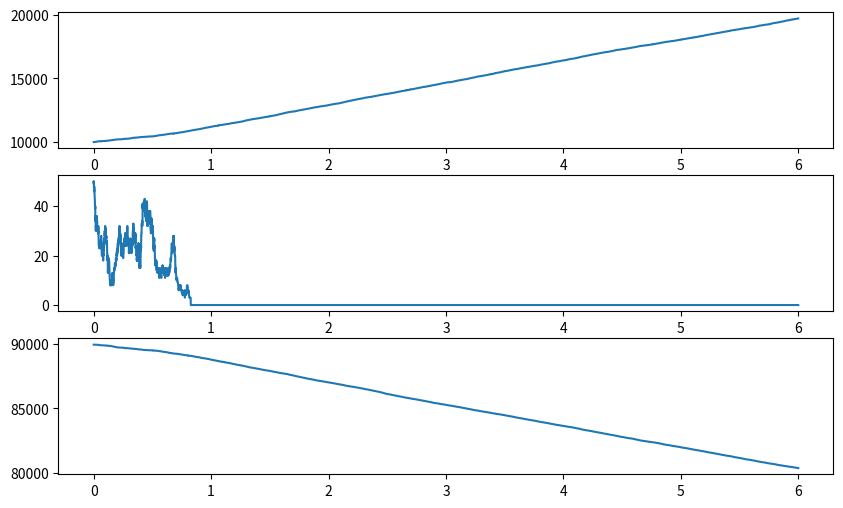
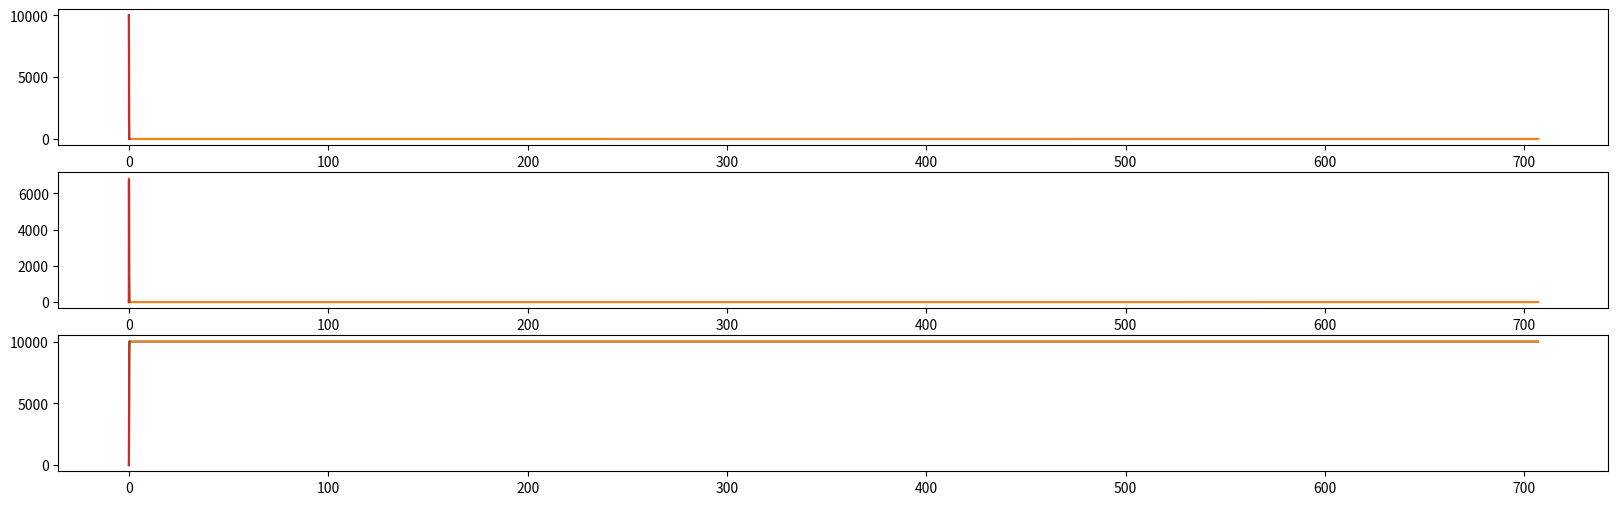
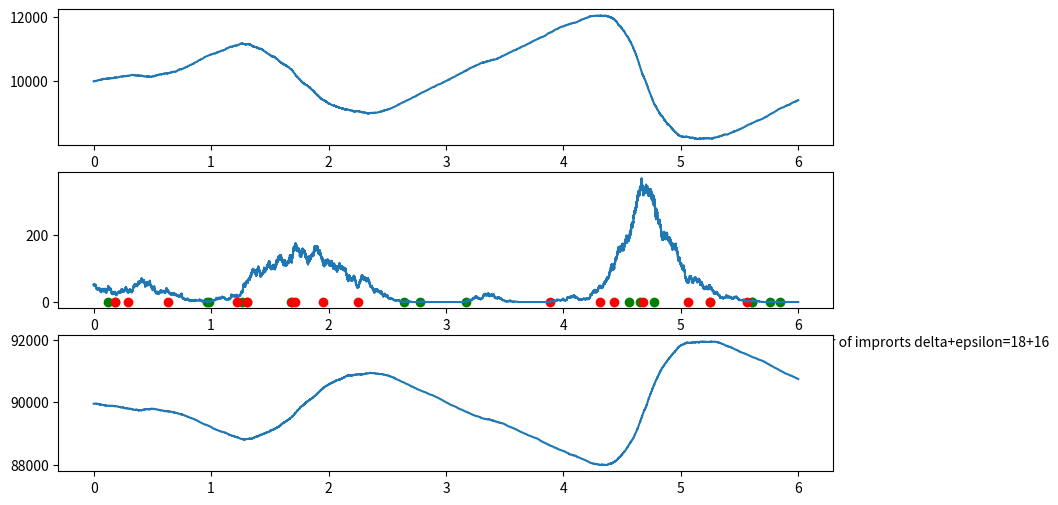
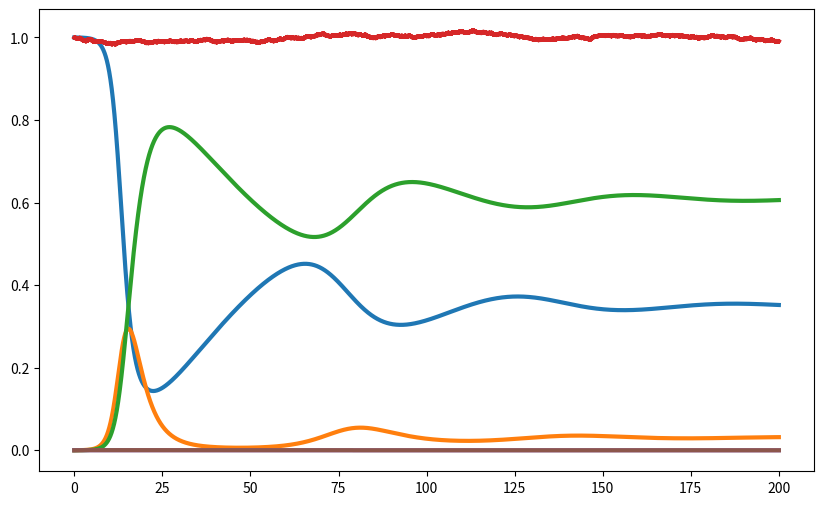

Here is the Python script that generated these plots, in order:
#!/usr/bin/env python
# coding: utf-8

# In[2]:

import numpy as np
import matplotlib.pyplot as plt


# In[5]:


b=1.0
g=1/10.0
m=5.5e-5
N=100_000.0
t_start=0.0
t_final=6*365.0
X0=0.1*N
Y0=0.0005*N
Z0=N-X0-Y0
R=np.zeros((6,1))
E=np.zeros((6,3),dtype=int)

E[0,:]=[1,0,0]
E[1,:]=[-1,1,0]
E[2,:]=[0,-1,1]
E[3,:]=[-1,0,0]
E[4,:]=[0,-1,0]
E[5,:]=[0,0,-1]

def GDA():
    T=[t_start]
    X=[X0]
    Y=[Y0]
    Z=[Z0]

    while T[-1]<t_final:

        res,dt=choose_event(X[-1],Y[-1],Z[-1])
        X.append(res[0])
        Y.append(res[1])
        Z.append(res[2])
        T.append(T[-1]+dt)

    return X,Y,Z,T


def choose_event(x,y,z):
    R[0]=m*N 
    R[1]=b*x*y/N 
    R[2]=g*y 
    R[3]=m*x 
    R[4]=m*y 
    R[5]=m*z
    R_tot=np.sum(R)
# different result each time. make it consistent with seed
    rand_1=np.random.rand()
    dt=-1/R_tot*np.log(rand_1)
    rand_2=np.random.rand()
    P=rand_2*R_tot

# does the order of events change the result due to cumsum?
    idx=min(np.where(P<=np.cumsum(R))[0])
    xyz=np.asarray((x,y,z))
    event=xyz[:]+E[idx,:]

    return  event,dt


s,i,r,time=GDA()
time=np.asarray(time)/365
fig, ax=plt.subplots(3,1,figsize=(10,6))
ax[0].plot(time,s)
ax[1].plot(time,i)
ax[2].plot(time,r)
plt.show()
print (np.cov(s,i))


# In[12]:


#subpopulations
sub_n=2
b=1.0
g=1/10.0
m=5e-4
N=10_000.0 # same for all sub_n
rho=np.full((sub_n,sub_n),0.05)
np.fill_diagonal(rho,1.0)
t_start=0.0
t_final=365.0
Y0=np.full((1,sub_n),1)
X0=np.full((1,sub_n),N-1)
Z0=np.full((1,sub_n),N-X0-Y0)



R=np.zeros((2,sub_n))
E=np.zeros((2,3))

E[0,:]=[-1,+1,0]
E[1,:]=[0,-1,+1]


def GDA():
    T=np.array([t_start]*sub_n,ndmin=2)
    X=X0
    Y=Y0
    Z=Z0

    while all(T[-1]<t_final):

        res,dt=choose_event(X[-1,:],Y[-1,:],Z[-1,:])
        X=np.append(X,[res[0,:]],axis=0)
        Y=np.append(Y,[res[1,:]],axis=0)
        Z=np.append(Z,[res[2,:]],axis=0)
        T=np.append(T,T[-1,:]+dt[:],axis=0)

    return X,Y,Z,T


def choose_event(x,y,z):
    dt=np.zeros((1,sub_n))
    event=np.zeros((3,sub_n))
    for i in range(sub_n):

        lamda=b/N*np.sum(rho[i,:]*y[:])
        R[0,i]=lamda*x[i] 
        R[1,i]=g*y[i] 
        R_tot=np.sum(R[:,i])
        rand_1=np.random.rand()
        dt[0,i]=-1/R_tot*np.log(rand_1)
        rand_2=np.random.rand()
        P=rand_2*R_tot

# does the order of events change the result due to cumsum?
        idx=min(np.where(P<=np.cumsum(R[:,i]))[0])
        xyz=np.asarray((x[i],y[i],z[i]))
        event[:,i]=xyz[:]+E[idx,:]

    return  event,dt


s,i,r,time=GDA()
time=np.asarray(time)/365
fig, ax=plt.subplots(3,1,figsize=(20,6))
for j in range(sub_n):
    ax[0].plot(time[:,j],s[:,j])
    ax[0].plot(time[:,j],s[:,j])
    ax[1].plot(time[:,j],i[:,j])
    ax[1].plot(time[:,j],i[:,j])
    ax[2].plot(time[:,j],r[:,j])
    ax[2].plot(time[:,j],r[:,j])

plt.show()



# In[45]:


#imports
b=1.0
g=1/10.0
m=5.5e-5
R0=b/(g+m)
N=100_000.0
t_start=0.0
t_final=6*365.0
X0=0.1*N
Y0=0.0005*N
Z0=N-X0-Y0
delta=1.06*m*(R0-1)/np.sqrt(N)
delta=0.01
epsilon=0.0625*m*(R0-1)*np.sqrt(N)
epsilon=delta*10/N
EPSILON=[0]
DELTA=[0]
# print(X0,Y0)
R=np.zeros((8,1))
E=np.zeros((8,3),dtype=int)

E[0,:]=[1,0,0]
E[1,:]=[-1,1,0]
E[2,:]=[0,-1,1]
E[3,:]=[-1,0,0]
E[4,:]=[0,-1,0]
E[5,:]=[0,0,-1]
E[6,:]=[0,+1,0]
E[7,:]=[-1,1,0]

def GDA():
    T=[t_start]
    X=[X0]
    Y=[Y0]
    Z=[Z0]


    while T[-1]<t_final:

        res,dt,DELTA,EPSILON=choose_event(X[-1],Y[-1],Z[-1])
        X.append(res[0])
        Y.append(res[1])
        Z.append(res[2])
        T.append(T[-1]+dt)

    return X,Y,Z,T,DELTA,EPSILON


def choose_event(x,y,z):
    R[0]=m*N 
    R[1]=b*x*y/N 
    R[2]=g*y 
    R[3]=m*x 
    R[4]=m*y 
    R[5]=m*z
    R[6]=delta
    R[7]=epsilon*x
    R_tot=np.sum(R)
# different result each time. make it consistent with seed
    rand_1=np.random.rand()
    dt=-1/R_tot*np.log(rand_1)
    rand_2=np.random.rand()
    P=rand_2*R_tot

# does the order of events change the result due to cumsum?
    idx=min(np.where(P<=np.cumsum(R))[0])
    xyz=np.asarray((x,y,z))
    event=xyz[:]+E[idx,:]
    DELTA.append(1 if idx==6 else 0)
    EPSILON.append(1 if idx==7 else 0)
           

    return  event,dt,DELTA,EPSILON


s,i,r,time,imp_D,imp_E=GDA()
time=np.asarray(time)/365
fig, ax=plt.subplots(3,1,figsize=(10,6))
ax[0].plot(time,s)
ax[1].plot(time,i)

ax[1].text(time[-500],max(i)-500,f'number of improrts delta+epsilon={imp_D.count(1)}+{imp_E.count(1)}')
indexes1 = np.where(np.array(imp_D) == 1)[0]
indexes2 = np.where(np.array(imp_E) == 1)[0]
for inx1 in indexes1:
    ax[1].scatter(time[inx1],imp_D[inx1],marker='o',color='g')
for inx2 in indexes2:
    ax[1].scatter(time[inx2],imp_E[inx2],marker='o',color='r')
ax[2].plot(time,r)
plt.show()


# In[34]:


#resonance

# new differential equations
def fs(s,i):
    return m -b*s*i -m*s

def fi(s,i):
    return b*s*i-g*i -m*i

def fr(s,i):
    return 1-s-i -m*(1-s-i) # the same if fr=g*i-m*r

#set parameters
b=1
g=1/3
m=1/60

def rungekutta_dem(s0,i0,r0):
    
    # SIR data storage
    S=[]
    I=[]
    R=[]
    
    #initial conditions
    S.append(s0)
    I.append(i0)
    R.append(r0)
    
    # set simulation time and time step
    t0=0
    t_final=200
    steps=100_001
    time=np.linspace(t0,t_final,steps)
    N=len(time)
    h=time[1]-time[0]

    # runge-kutta coeff
    for i in range(0,N-1):

        k1=fs(S[i],I[i])
        l1=fi(S[i],I[i])

        k2=fs(S[i]+h/2*k1,I[i]+h/2*l1)
        l2=fi(S[i]+h/2*k1,I[i]+h/2*l1)

        k3=fs(S[i]+h/2*k2,I[i]+h/2*l2)
        l3=fi(S[i]+h/2*k2,I[i]+h/2*l2)

        k4=fs(S[i]+h*k3,I[i]+h*k3)
        l4=fi(S[i]+h*k3,I[i]+h*k3)

        # update values
        S.append(S[i]+h/6*(k1+2*k2+2*k3+k4))
        I.append(I[i]+h/6*(l1+2*l2+2*l3+l4))
        R.append(fr(S[-1],I[-1]))
        
    return S,I,R,time


fig, ax=plt.subplots(figsize=(10,6))
s,i,r,t=rungekutta_dem(s0=1-1e-4,i0=1e-4,r0=0)
ax.plot(t,s,t,i,t,r,linewidth=3)

N=10_000
t_start=0.0
t_final=200
X0=(1-1e-4)*N
Y0=1e-4*N
Z0=N-X0-Y0
R=np.zeros((6,1))
E=np.zeros((6,3),dtype=int)

E[0,:]=[1,0,0]
E[1,:]=[-1,1,0]
E[2,:]=[0,-1,1]
E[3,:]=[-1,0,0]
E[4,:]=[0,-1,0]
E[5,:]=[0,0,-1]

def GDA():
    T=[t_start]
    X=[X0]
    Y=[Y0]
    Z=[Z0]

    while T[-1]<t_final:

        res,dt=choose_event(X[-1],Y[-1],Z[-1])
        X.append(res[0])
        Y.append(res[1])
        Z.append(res[2])
        T.append(T[-1]+dt)

    return X,Y,Z,T


def choose_event(x,y,z):
    R[0]=m*N 
    R[1]=b*x*y/N 
    R[2]=g*y 
    R[3]=m*x 
    R[4]=m*y 
    R[5]=m*z
    R_tot=np.sum(R)
# different result each time. make it consistent with seed
    rand_1=np.random.rand()
    dt=-1/R_tot*np.log(rand_1)
    rand_2=np.random.rand()
    P=rand_2*R_tot

# does the order of events change the result due to cumsum?
    idx=min(np.where(P<=np.cumsum(R))[0])
    xyz=np.asarray((x,y,z))
    event=xyz[:]+E[idx,:]

    return  event,dt


s2,i2,r2,time2=GDA()
s2=np.asarray(s2)/N
i2=np.asarray(i2)/N
r2=np.asarray(r2)/N
time2=np.asarray(time2)
ax.plot(time2,s2,time2,i2,time2,r2,linewidth=3)
plt.show()


# In[ ]:




